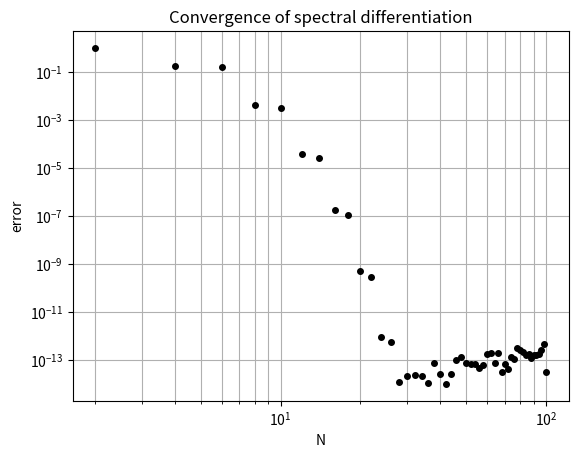

The matplotlib source for this figure:
import numpy as np
import scipy.linalg as sp
import matplotlib.pyplot as plt

for n in range(2, 101, 2):
    h = 2 * np.pi / n
    x = np.arange(1, n + 1) * h - np.pi
    u = np.exp(np.sin(x))
    du = np.cos(x) * u

    # Construct the spectral differentiation matrix
    column = np.concatenate(
        [[0], 0.5 * (-1) ** np.arange(1, n) / np.tan(np.arange(1, n) * h / 2)]
    )
    index = np.concatenate([[0], np.arange(n - 1, 0, -1)])
    D = sp.toeplitz(column, column[index])

    # Compute errors
    error = np.linalg.norm(D @ u - du, np.inf)

    plt.loglog(n, error, "k.", markersize=8)

plt.xlabel("N")
plt.ylabel("error")
plt.title("Convergence of spectral differentiation")
plt.grid(which="both")
plt.show()
